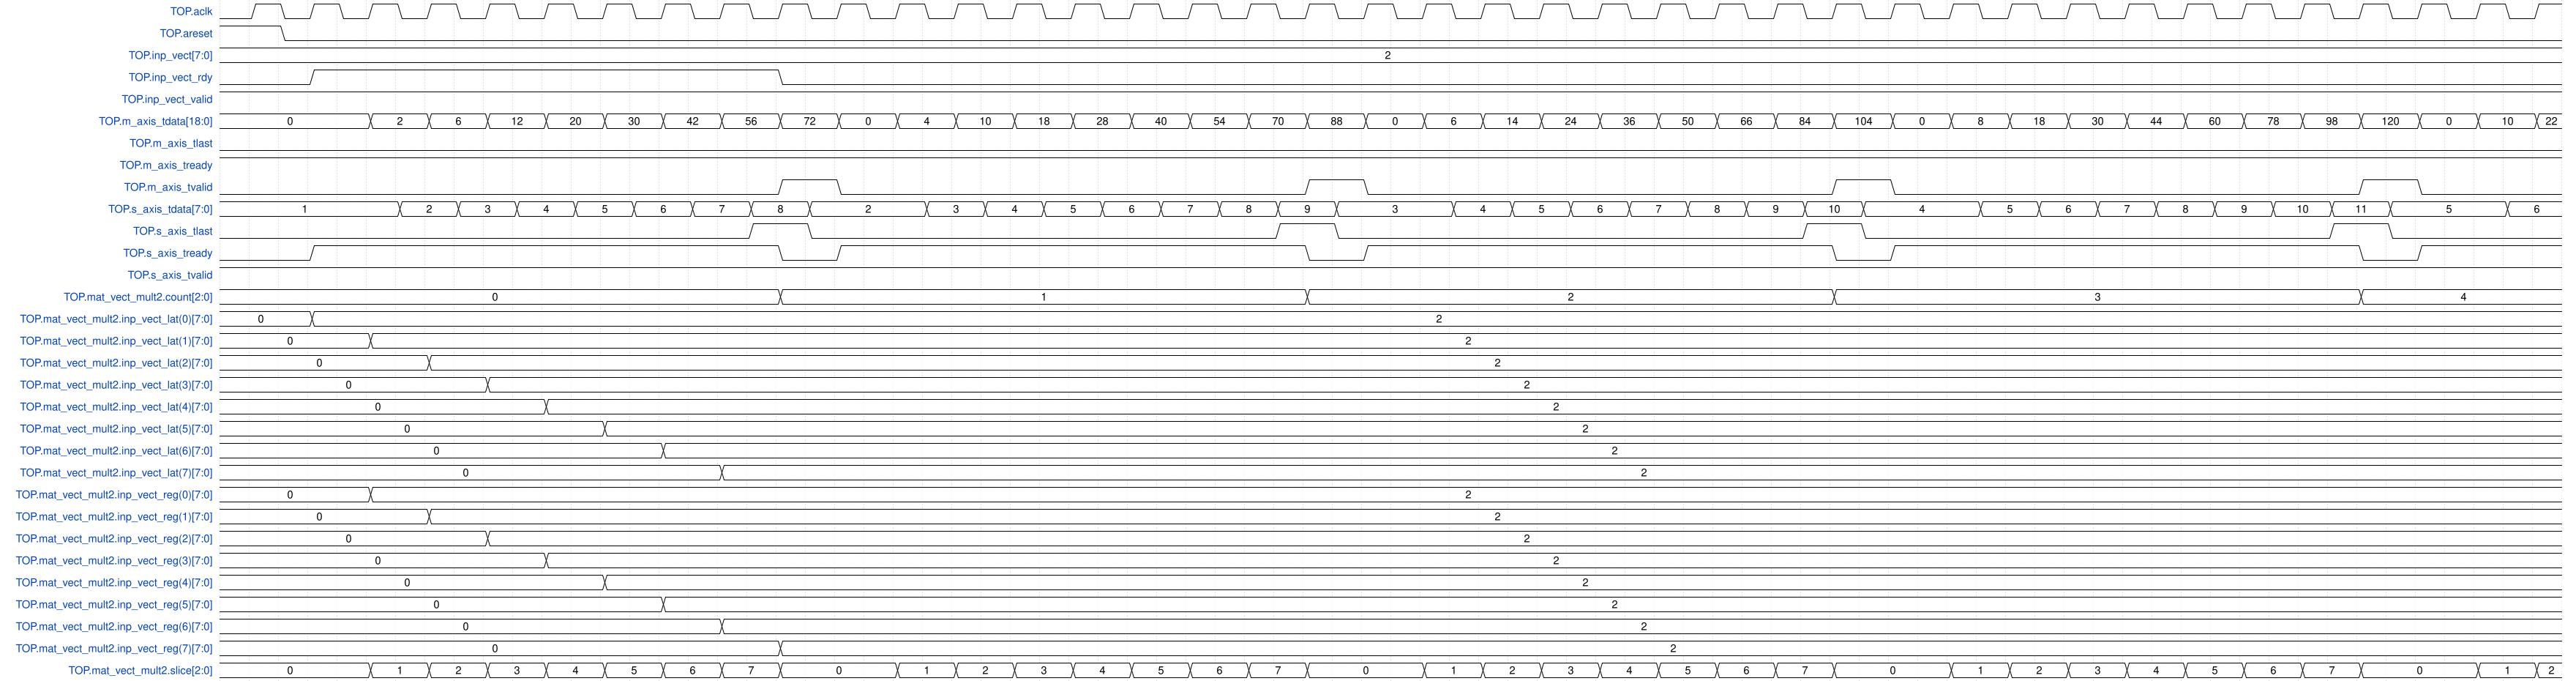

Write the WaveDrom specification (WaveJSON) that draws this timing diagram.

{"signal": [{"name": "TOP.aclk", "wave": "01010101010101010101010101010101010101010101010101010101010101010101010101010101", "data": []}, {"name": "TOP.areset", "wave": "1.0.............................................................................", "data": []}, {"name": "TOP.inp_vect[7:0]", "wave": "=...............................................................................", "data": ["2"]}, {"name": "TOP.inp_vect_rdy", "wave": "0..1...............0............................................................", "data": []}, {"name": "TOP.inp_vect_valid", "wave": "1...............................................................................", "data": []}, {"name": "TOP.m_axis_tdata[18:0]", "wave": "=....=.=.=.=.=.=.=.=.=.=.=.=.=.=.=.=.=.=.=.=.=.=.=.=.=.=.=.=.=.=.=.=.=.=.=.=.=.=", "data": ["0", "2", "6", "12", "20", "30", "42", "56", "72", "0", "4", "10", "18", "28", "40", "54", "70", "88", "0", "6", "14", "24", "36", "50", "66", "84", "104", "0", "8", "18", "30", "44", "60", "78", "98", "120", "0", "10", "22"]}, {"name": "TOP.m_axis_tlast", "wave": "0...............................................................................", "data": []}, {"name": "TOP.m_axis_tready", "wave": "1...............................................................................", "data": []}, {"name": "TOP.m_axis_tvalid", "wave": "0..................1.0...............1.0...............1.0...............1.0....", "data": []}, {"name": "TOP.s_axis_tdata[7:0]", "wave": "=.....=.=.=.=.=.=.=.=...=.=.=.=.=.=.=.=...=.=.=.=.=.=.=.=...=.=.=.=.=.=.=.=...=.", "data": ["1", "2", "3", "4", "5", "6", "7", "8", "2", "3", "4", "5", "6", "7", "8", "9", "3", "4", "5", "6", "7", "8", "9", "10", "4", "5", "6", "7", "8", "9", "10", "11", "5", "6"]}, {"name": "TOP.s_axis_tlast", "wave": "0.................1.0...............1.0...............1.0...............1.0.....", "data": []}, {"name": "TOP.s_axis_tready", "wave": "0..1...............0.1...............0.1...............0.1...............0.1....", "data": []}, {"name": "TOP.s_axis_tvalid", "wave": "1...............................................................................", "data": []}, {"name": "TOP.mat_vect_mult2.count[2:0]", "wave": "=..................=.................=.................=.................=......", "data": ["0", "1", "2", "3", "4"]}, {"name": "TOP.mat_vect_mult2.inp_vect_lat(0)[7:0]", "wave": "=..=............................................................................", "data": ["0", "2"]}, {"name": "TOP.mat_vect_mult2.inp_vect_lat(1)[7:0]", "wave": "=....=..........................................................................", "data": ["0", "2"]}, {"name": "TOP.mat_vect_mult2.inp_vect_lat(2)[7:0]", "wave": "=......=........................................................................", "data": ["0", "2"]}, {"name": "TOP.mat_vect_mult2.inp_vect_lat(3)[7:0]", "wave": "=........=......................................................................", "data": ["0", "2"]}, {"name": "TOP.mat_vect_mult2.inp_vect_lat(4)[7:0]", "wave": "=..........=....................................................................", "data": ["0", "2"]}, {"name": "TOP.mat_vect_mult2.inp_vect_lat(5)[7:0]", "wave": "=............=..................................................................", "data": ["0", "2"]}, {"name": "TOP.mat_vect_mult2.inp_vect_lat(6)[7:0]", "wave": "=..............=................................................................", "data": ["0", "2"]}, {"name": "TOP.mat_vect_mult2.inp_vect_lat(7)[7:0]", "wave": "=................=..............................................................", "data": ["0", "2"]}, {"name": "TOP.mat_vect_mult2.inp_vect_reg(0)[7:0]", "wave": "=....=..........................................................................", "data": ["0", "2"]}, {"name": "TOP.mat_vect_mult2.inp_vect_reg(1)[7:0]", "wave": "=......=........................................................................", "data": ["0", "2"]}, {"name": "TOP.mat_vect_mult2.inp_vect_reg(2)[7:0]", "wave": "=........=......................................................................", "data": ["0", "2"]}, {"name": "TOP.mat_vect_mult2.inp_vect_reg(3)[7:0]", "wave": "=..........=....................................................................", "data": ["0", "2"]}, {"name": "TOP.mat_vect_mult2.inp_vect_reg(4)[7:0]", "wave": "=............=..................................................................", "data": ["0", "2"]}, {"name": "TOP.mat_vect_mult2.inp_vect_reg(5)[7:0]", "wave": "=..............=................................................................", "data": ["0", "2"]}, {"name": "TOP.mat_vect_mult2.inp_vect_reg(6)[7:0]", "wave": "=................=..............................................................", "data": ["0", "2"]}, {"name": "TOP.mat_vect_mult2.inp_vect_reg(7)[7:0]", "wave": "=..................=............................................................", "data": ["0", "2"]}, {"name": "TOP.mat_vect_mult2.slice[2:0]", "wave": "=....=.=.=.=.=.=.=.=...=.=.=.=.=.=.=.=...=.=.=.=.=.=.=.=...=.=.=.=.=.=.=.=...=.=", "data": ["0", "1", "2", "3", "4", "5", "6", "7", "0", "1", "2", "3", "4", "5", "6", "7", "0", "1", "2", "3", "4", "5", "6", "7", "0", "1", "2", "3", "4", "5", "6", "7", "0", "1", "2"]}]}